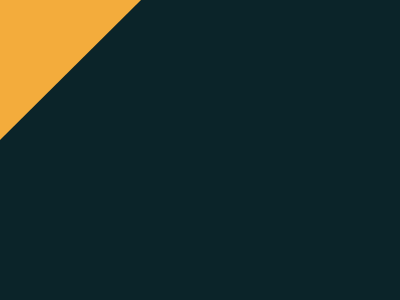

Here is a drawing made with CSS. Write the source that renders it.

<style>*{background:#0B2429;margin:0}*>*{width:0;height:0;border-top:140px solid #F3AC3C;border-right:141px solid transparent}